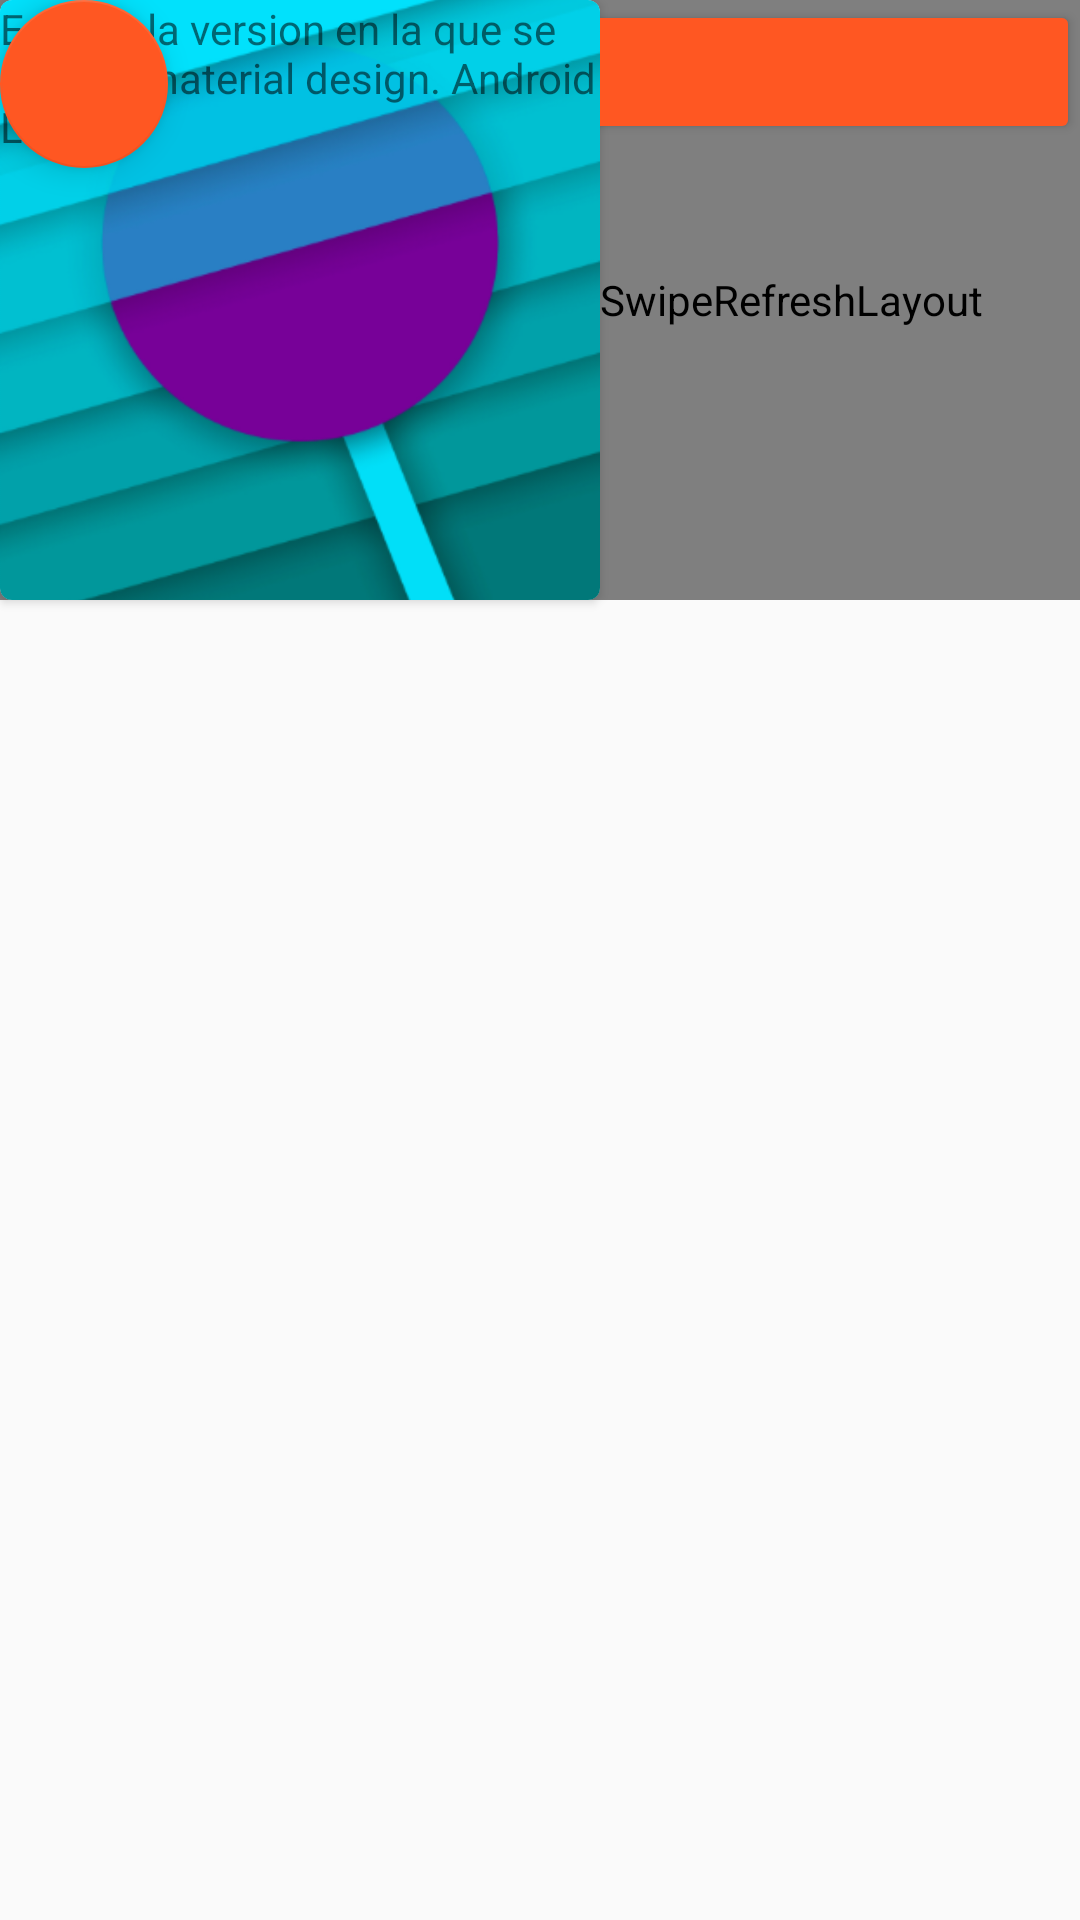

Android layout source for this screen:
<!-- AndroidManifest.xml: application theme AppTheme -->
<!-- res/layout/activity_main.xml -->
<?xml version="1.0" encoding="utf-8"?>
<android.support.design.widget.CoordinatorLayout
    xmlns:tools="http://schemas.android.com/tools"
    xmlns:android="http://schemas.android.com/apk/res/android"
    xmlns:card_view="http://schemas.android.com/apk/res-auto"
    android:layout_width="match_parent"
    android:layout_height="match_parent"
    tools:context=".MainActivity">

    <android.support.constraint.ConstraintLayout
        android:layout_width="match_parent"
        android:layout_height="match_parent"
        android:layout_alignParentTop="true"
        android:layout_centerVertical="true">

        <android.support.v4.widget.SwipeRefreshLayout
            android:id="@+id/sriSwipe"
            android:layout_width="match_parent"
            android:layout_height="@dimen/listHeight">
            <ListView
                android:id="@+id/lvList"
                android:layout_width="match_parent"
                android:layout_height="@dimen/listHeight"/>
        </android.support.v4.widget.SwipeRefreshLayout>

        <TextView
            android:id="@+id/tvHello"
            android:layout_width="wrap_content"
            android:layout_height="wrap_content"
            android:layout_alignParentTop="true"
            android:text="@string/tHello"
            android:layout_below="@+id/sriSwipe"/>
        <Button
            android:id="@+id/btnClick"
            android:layout_width="match_parent"
            android:layout_height="wrap_content"
            android:layout_alignParentTop="true"
            android:text="@string/tbClick"
            android:theme="@style/rayseButton"
            android:layout_below="@+id/tvHello"/>
        <android.support.design.widget.FloatingActionButton
            android:id="@+id/fabStar"
            android:layout_width="wrap_content"
            android:layout_height="wrap_content"
            android:layout_alignParentTop="true"
            android:src="@drawable/start_3"
            android:layout_below="@+id/btnClick" />
        <android.support.v7.widget.CardView
            android:id="@+id/cvCard"
            android:layout_width="@dimen/listHeight"
            android:layout_height="@dimen/listHeight"
            card_view:cardCornerRadius="4dp"
            android:layout_below="@+id/fabStar">
            <RelativeLayout
                android:layout_width="match_parent"
                android:layout_height="match_parent">

                <ImageView
                    android:id="@+id/idCard"
                    android:layout_width="wrap_content"
                    android:layout_height="wrap_content"
                    android:layout_alignParentTop="true"
                    android:layout_marginBottom="0dp"
                    android:scaleType="centerCrop"
                    android:src="@drawable/materiallollipop" />
                <TextView
                    android:id="@+id/tvCard"
                    android:layout_width="wrap_content"
                    android:layout_height="wrap_content"
                    android:layout_alignParentTop="true"
                    android:text="@string/descriptionCard"
                    android:layout_below="@+id/idCard"/>
            </RelativeLayout>
        </android.support.v7.widget.CardView>

    </android.support.constraint.ConstraintLayout>
</android.support.design.widget.CoordinatorLayout>
<!-- resources referenced by this layout -->
<resources>
  <dimen name="listHeight">200dp</dimen>
  <!-- drawable materiallollipop: png bitmap (drawable-hdpi, 121897 bytes) -->
  <string name="descriptionCard">Esta es la version en la que se incluyo material design. Android Lollipop</string>
  <string name="tHello">Hello World !!!</string>
  <string name="tbClick">Click</string>
  <style name="rayseButton" parent="Theme.AppCompat.Light">
          <item name="colorButtonNormal">@color/colorAccent</item>
          <item name="colorControlHighlight">@color/white</item>
          <item name="android:textColor">@color/white</item>
      </style>
  <style name="AppTheme" parent="Theme.AppCompat.Light.DarkActionBar">
          
          <item name="colorPrimary">@color/colorPrimary</item>
          <item name="colorPrimaryDark">@color/colorPrimaryDark</item>
          <item name="colorAccent">@color/colorAccent</item>
      </style>
  <color name="colorAccent">#FF5722</color>
  <color name="white">#FFFFFF</color>
  <color name="colorPrimary">#00BCD4</color>
  <color name="colorPrimaryDark">#0097A7</color>
</resources>
